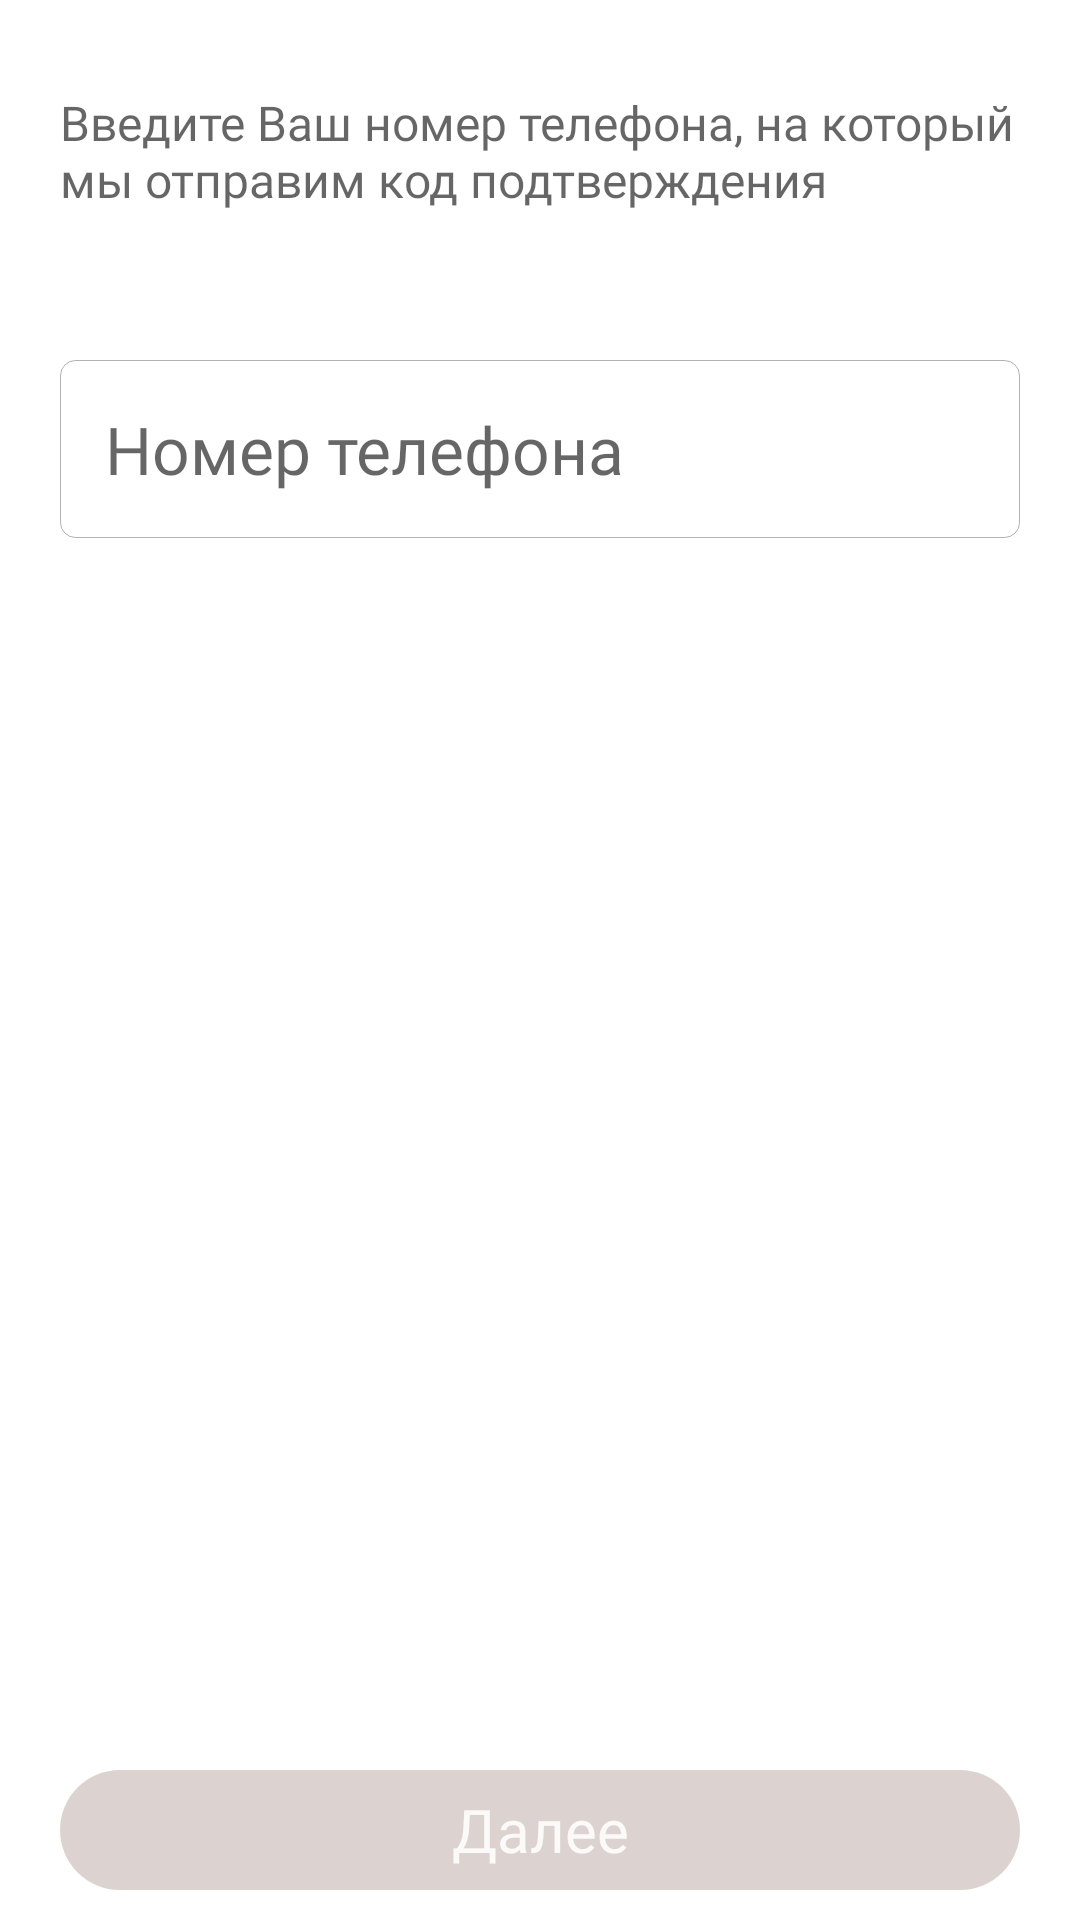

Reconstruct the res/layout file that produces this screen, plus the resources it refers to.
<!-- AndroidManifest.xml: fallback theme Theme.MaterialComponents.DayNight.NoActionBar -->
<!-- res/layout/activity_auth.xml -->
<?xml version="1.0" encoding="utf-8"?>
<androidx.constraintlayout.widget.ConstraintLayout xmlns:android="http://schemas.android.com/apk/res/android"
    xmlns:app="http://schemas.android.com/apk/res-auto"
    android:layout_width="match_parent"
    android:layout_height="match_parent"
    android:focusable="true"
    android:focusableInTouchMode="true"
    android:paddingStart="20dp"
    android:paddingEnd="20dp">

    <TextView
        android:id="@+id/auth_instruction_tv"
        android:layout_width="match_parent"
        android:layout_height="wrap_content"
        app:layout_constraintTop_toTopOf="parent"
        app:layout_constraintStart_toStartOf="parent"
        app:layout_constraintEnd_toEndOf="parent"
        android:layout_marginTop="30dp"
        android:fontFamily="@font/roboto"
        android:textColor="@color/colorBlack60"
        android:textSize="16sp"
        android:text="@string/auth_instruction_tv_num_text"/>

    <TextView
        android:id="@+id/auth_instruction_phone_number_tv"
        android:layout_width="match_parent"
        android:layout_height="wrap_content"
        app:layout_constraintTop_toBottomOf="@+id/auth_instruction_tv"
        app:layout_constraintStart_toStartOf="parent"
        app:layout_constraintEnd_toEndOf="parent"
        android:layout_marginTop="10dp"
        android:fontFamily="@font/roboto_medium"
        android:textColor="@color/colorBlack87"
        android:textSize="20sp" />

    <androidx.appcompat.widget.AppCompatEditText
        android:id="@+id/phone_number_ed"
        android:layout_width="match_parent"
        android:layout_height="wrap_content"
        app:layout_constraintTop_toTopOf="parent"
        app:layout_constraintStart_toStartOf="parent"
        app:layout_constraintEnd_toEndOf="parent"
        android:hint="@string/phone_number_ed_text"
        android:background="@drawable/edit_text_w_stroke"
        android:textSize="22sp"
        android:fontFamily="@font/roboto"
        android:paddingStart="15dp"
        android:paddingEnd="15dp"
        android:paddingTop="15dp"
        android:paddingBottom="15dp"
        android:layout_marginTop="120dp"
        android:inputType="phone" />

    <androidx.appcompat.widget.AppCompatEditText
        android:id="@+id/sms_code_ed"
        android:layout_width="match_parent"
        android:layout_height="wrap_content"
        app:layout_constraintTop_toTopOf="parent"
        app:layout_constraintStart_toStartOf="parent"
        app:layout_constraintEnd_toEndOf="parent"
        android:hint="@string/sms_code_ed_text"
        android:background="@drawable/edit_text_w_stroke"
        android:textSize="22sp"
        android:fontFamily="@font/roboto"
        android:paddingStart="15dp"
        android:paddingEnd="15dp"
        android:paddingTop="15dp"
        android:paddingBottom="15dp"
        android:layout_marginTop="120dp"
        android:inputType="phone"
        android:visibility="invisible"/>

    <androidx.appcompat.widget.AppCompatButton
        android:id="@+id/request_code_btn"
        android:layout_width="match_parent"
        android:layout_height="40dp"
        app:layout_constraintBottom_toBottomOf="parent"
        app:layout_constraintStart_toStartOf="parent"
        app:layout_constraintEnd_toEndOf="parent"
        android:text="@string/request_code_btn_text"
        android:background="@drawable/expanded_button"
        android:fontFamily="@font/roboto"
        android:textColor="@color/colorWhite87"
        android:textSize="20sp"
        android:layout_marginBottom="10dp"
        android:enabled="false"
        android:textAllCaps="false"/>

    <androidx.appcompat.widget.AppCompatButton
        android:id="@+id/login_btn"
        android:layout_width="match_parent"
        android:layout_height="40dp"
        app:layout_constraintBottom_toBottomOf="parent"
        app:layout_constraintStart_toStartOf="parent"
        app:layout_constraintEnd_toEndOf="parent"
        android:text="@string/log_in_btn"
        android:background="@drawable/expanded_button"
        android:fontFamily="@font/roboto"
        android:textColor="@color/colorWhite87"
        android:textSize="20sp"
        android:layout_marginBottom="10dp"
        android:textAllCaps="false"
        android:enabled="false"
        android:visibility="invisible"/>

</androidx.constraintlayout.widget.ConstraintLayout>
<!-- resources referenced by this layout -->
<resources>
  <color name="colorBlack60">#99000000</color>
  <color name="colorBlack87">#DE000000</color>
  <color name="colorWhite87">#DEFFFFFF</color>
  <!-- drawable edit_text_w_stroke (drawable) -->
  <?xml version="1.0" encoding="utf-8"?>
  <shape xmlns:android="http://schemas.android.com/apk/res/android" android:shape="rectangle">
      <solid android:color="@color/colorWhite"/>
      <stroke android:width="1px" android:color="@color/colorBlack30"/>
      <corners android:radius="5dp"/>
  </shape>
  <!-- drawable expanded_button (drawable) -->
  <?xml version="1.0" encoding="utf-8"?>
  <selector xmlns:android="http://schemas.android.com/apk/res/android">
      <item android:state_enabled="false">
          <shape android:shape="rectangle">
              <corners android:radius="20dp"/>
              <solid android:color="@color/colorAccent30"/>
          </shape>
      </item>
      <item android:state_pressed="true">
          <shape android:shape="rectangle">
              <corners android:radius="20dp"/>
              <solid android:color="@color/colorAccent"/>
          </shape>
      </item>
      <item>
          <shape android:shape="rectangle">
              <corners android:radius="18dp"/>
              <solid android:color="@color/colorPrimary"/>
          </shape>
      </item>
  </selector>
  <string name="auth_instruction_tv_num_text">Введите Ваш номер телефона, на который мы отправим код подтверждения</string>
  <string name="log_in_btn">Войти</string>
  <string name="phone_number_ed_text">Номер телефона</string>
  <string name="request_code_btn_text">Далее</string>
  <string name="sms_code_ed_text">Код из смс</string>
  <color name="colorWhite">#FFF</color>
  <color name="colorBlack30">#4D000000</color>
  <color name="colorAccent30">#4D8D6E63</color>
  <color name="colorAccent">#8D6E63</color>
  <color name="colorPrimary">#BE9C91</color>
</resources>
